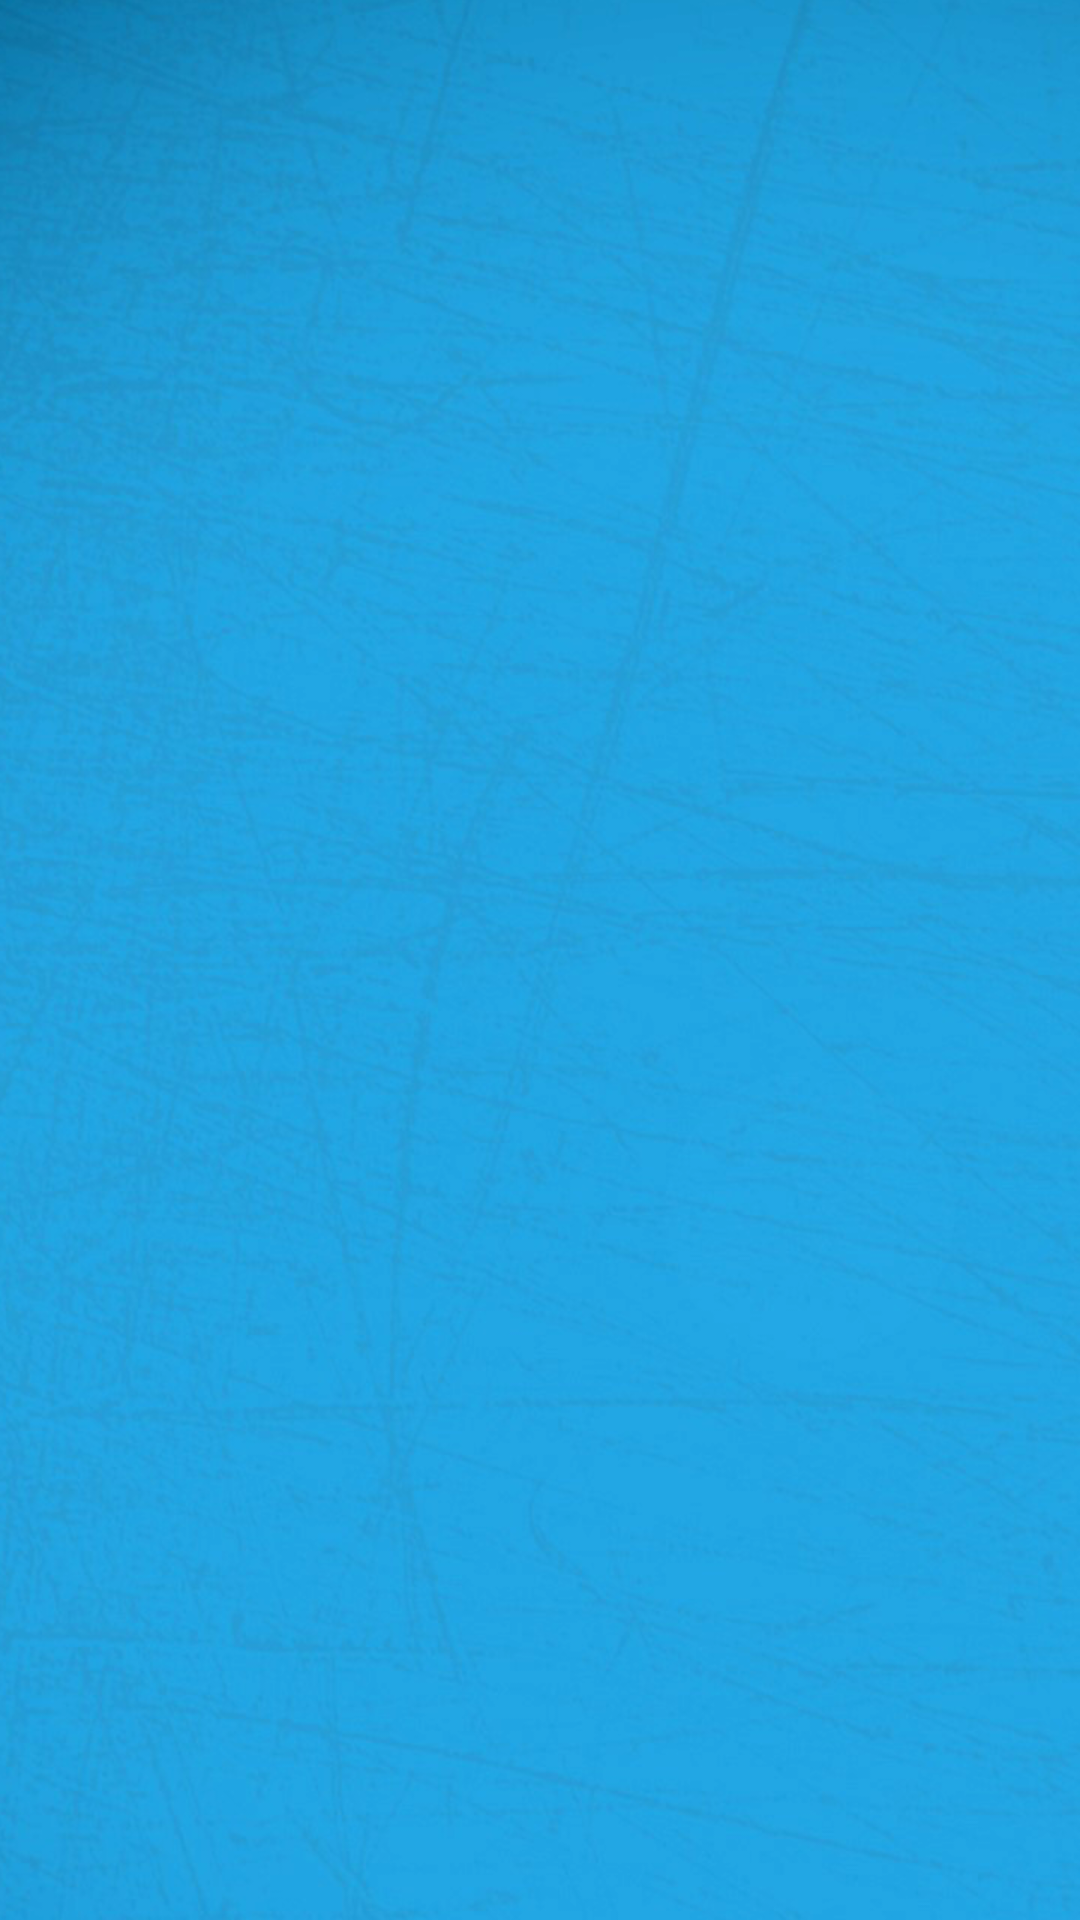

Write the Android layout XML for this screen, with the resource values it uses.
<!-- AndroidManifest.xml: application theme AppTheme -->
<!-- res/layout/activity_weather_fragment_container.xml -->
<FrameLayout xmlns:android="http://schemas.android.com/apk/res/android"
    xmlns:tools="http://schemas.android.com/tools"
    android:id="@+id/fragment_container"
    android:layout_width="match_parent"
    android:layout_height="match_parent"
    tools:context=".WeatherActivity"
    tools:ignore="MergeRootFrame"
    android:background="@drawable/background" >


    </FrameLayout>
<!-- resources referenced by this layout -->
<resources>
  <!-- drawable background: jpg bitmap (drawable-hdpi, 697019 bytes) -->
  <style name="AppTheme" parent="ThemeOverlay.AppCompat.Dark.ActionBar">
          
  
  
      </style>
</resources>
